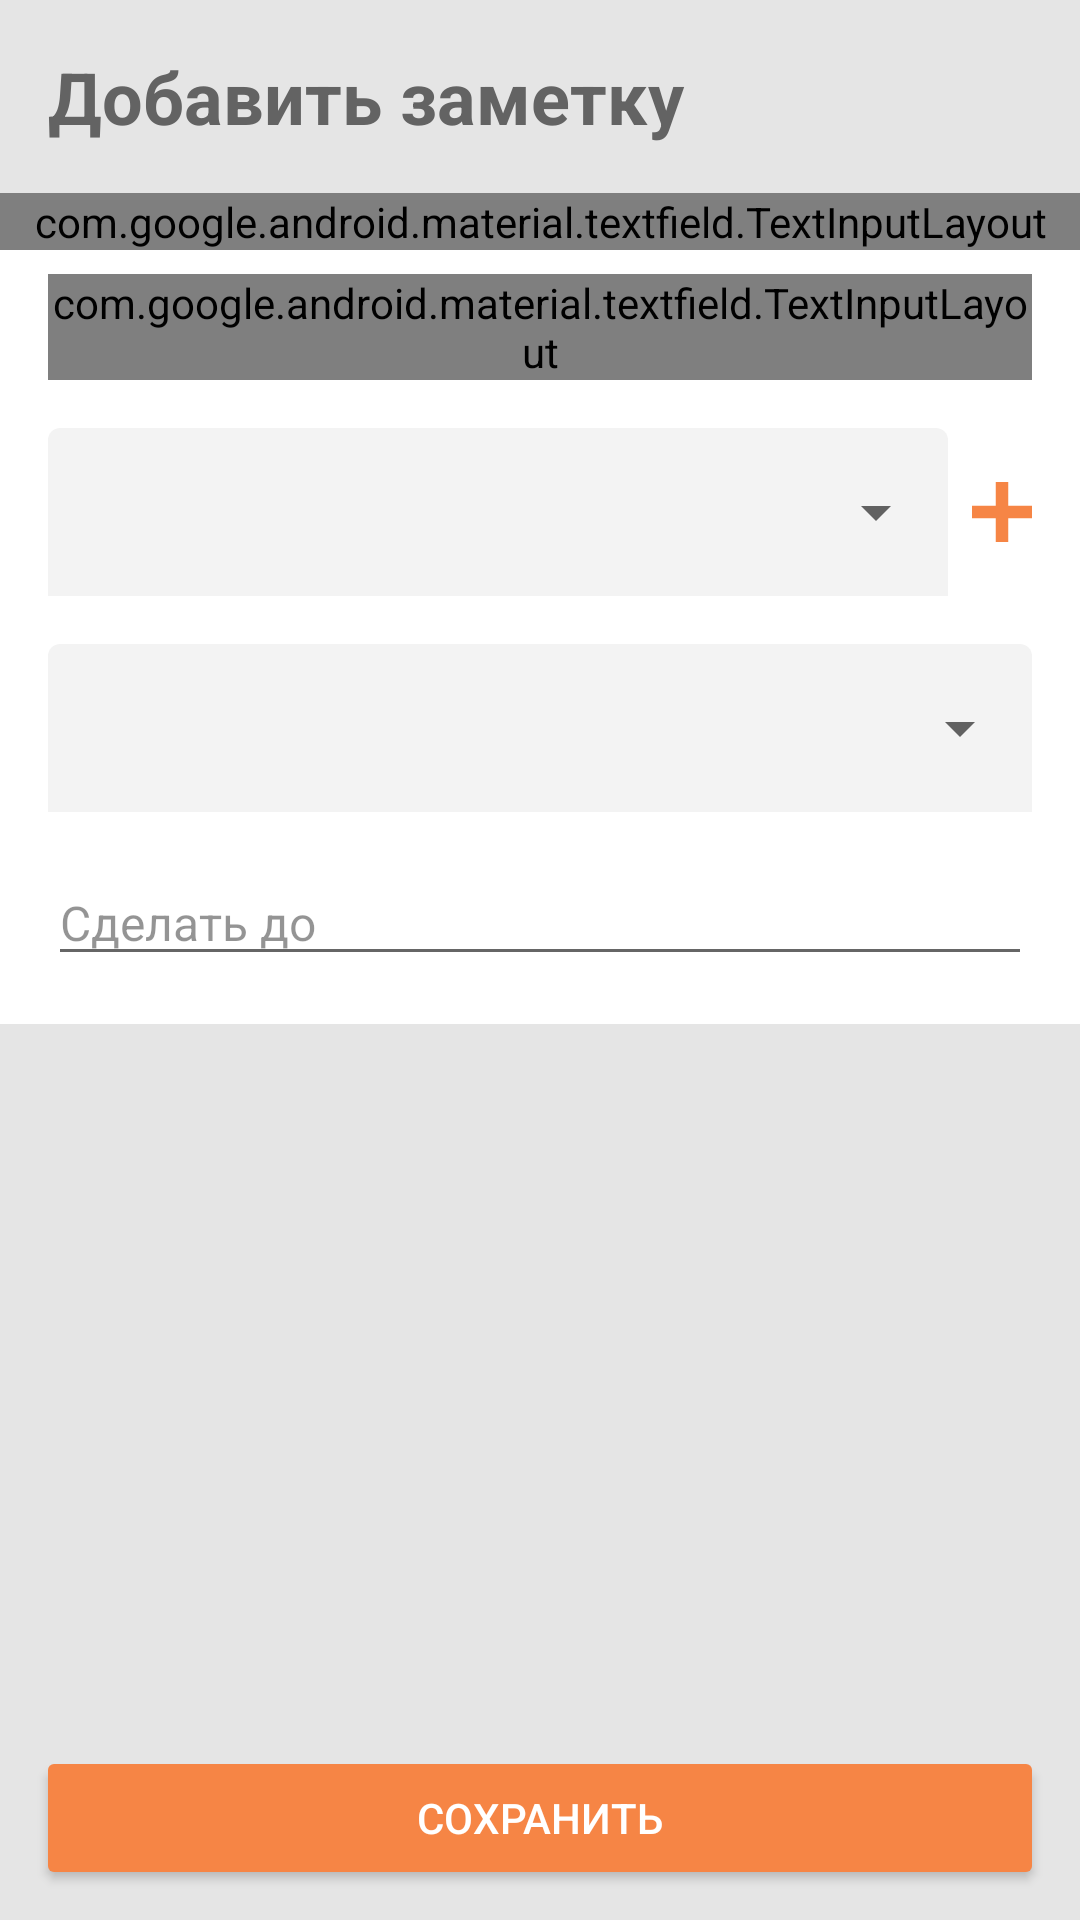

Android layout source for this screen:
<!-- AndroidManifest.xml: application theme AppTheme -->
<!-- res/layout/activity_create_task.xml -->
<?xml version="1.0" encoding="utf-8"?>
<androidx.constraintlayout.widget.ConstraintLayout xmlns:android="http://schemas.android.com/apk/res/android"
    xmlns:app="http://schemas.android.com/apk/res-auto"
    xmlns:tools="http://schemas.android.com/tools"
    android:layout_width="match_parent"
    android:layout_height="match_parent"
    android:layout_gravity="fill"
    android:background="@color/background"
    tools:context=".view.tasks.CreateTaskActivity">

    <ScrollView
        android:id="@+id/scrollView"
        android:layout_width="wrap_content"
        android:layout_height="wrap_content"
        app:layout_constraintEnd_toEndOf="parent"
        app:layout_constraintStart_toStartOf="parent"
        app:layout_constraintTop_toTopOf="parent">

        <LinearLayout
            android:id="@+id/linearLayout"
            android:layout_width="wrap_content"
            android:layout_height="wrap_content"
            android:background="@android:color/white"
            android:elevation="4dp"
            android:orientation="vertical"
            app:layout_constraintStart_toStartOf="parent"
            app:layout_constraintTop_toTopOf="parent">

            <TextView

                android:id="@+id/addTaskTitle"
                android:layout_width="match_parent"
                android:layout_height="wrap_content"
                android:background="@color/background"
                android:padding="16dp"
                android:text="@string/add_task"
                android:textColor="@color/titleCategoryColor"
                android:textSize="24sp"
                android:textStyle="bold" />

            <com.google.android.material.textfield.TextInputLayout
                android:id="@+id/taskTitleTil"
                style="@style/TextInputLayout"
                android:layout_width="match_parent"
                android:layout_height="match_parent"
                android:layout_marginBottom="8dp">

                <com.google.android.material.textfield.TextInputEditText
                    android:id="@+id/taskTitleEdit"
                    style="@style/EditText"
                    android:layout_width="match_parent"
                    android:layout_height="wrap_content"
                    android:layout_margin="16dp"
                    android:ems="10"
                    android:hint="@string/title_hint"
                    android:inputType="textPersonName" />
            </com.google.android.material.textfield.TextInputLayout>


            <com.google.android.material.textfield.TextInputLayout
                android:id="@+id/descriptTil"
                style="@style/Widget.MaterialComponents.TextInputLayout.FilledBox"
                android:layout_width="match_parent"
                android:layout_height="match_parent"
                android:layout_marginLeft="16dp"
                android:layout_marginRight="16dp"
                app:counterEnabled="true"
                app:counterMaxLength="120">

                <com.google.android.material.textfield.TextInputEditText
                    android:id="@+id/descriptEdit"
                    android:layout_width="match_parent"
                    android:layout_height="wrap_content"
                    android:hint="@string/descript"
                    android:inputType="textMultiLine"
                    android:maxLength="120" />
            </com.google.android.material.textfield.TextInputLayout>

            <androidx.constraintlayout.widget.ConstraintLayout
                android:layout_width="match_parent"
                android:layout_height="wrap_content"
                android:layout_margin="16dp">

                <RelativeLayout
                    android:layout_width="0dp"
                    android:layout_height="wrap_content"
                    android:layout_marginEnd="8dp"
                    android:background="@drawable/spinner_background"
                    app:layout_constraintBottom_toBottomOf="parent"
                    app:layout_constraintEnd_toStartOf="@+id/addCategory"
                    app:layout_constraintStart_toStartOf="parent"
                    app:layout_constraintTop_toTopOf="parent">

                    <Spinner
                        android:id="@+id/chooseCategory"
                        android:layout_width="match_parent"
                        android:layout_height="56dp" />
                </RelativeLayout>

                <androidx.constraintlayout.widget.Guideline
                    android:id="@+id/guideline3"
                    android:layout_width="wrap_content"
                    android:layout_height="wrap_content"
                    android:orientation="vertical"
                    app:layout_constraintGuide_end="20dp" />

                <ImageButton
                    android:id="@+id/addCategory"
                    android:layout_width="20dp"
                    android:layout_height="20dp"
                    android:background="@android:color/transparent"
                    android:contentDescription="@string/descript"
                    app:layout_constraintBottom_toBottomOf="parent"
                    app:layout_constraintEnd_toEndOf="parent"
                    app:layout_constraintStart_toStartOf="@+id/guideline3"
                    app:layout_constraintTop_toTopOf="parent"
                    app:srcCompat="@drawable/ic_add_accent_24dp" />
            </androidx.constraintlayout.widget.ConstraintLayout>

            <RelativeLayout
                android:layout_width="wrap_content"
                android:layout_height="wrap_content"
                android:layout_marginLeft="16dp"
                android:layout_marginRight="16dp"
                android:layout_marginBottom="16dp"
                android:background="@drawable/spinner_background">

                <Spinner
                    android:id="@+id/choosePriority"
                    android:layout_width="match_parent"
                    android:layout_height="56dp" />
            </RelativeLayout>

            <EditText
                android:id="@+id/dataEdit"
                style="@style/EditText"
                android:layout_width="match_parent"
                android:layout_height="wrap_content"
                android:layout_marginStart="16dp"
                android:layout_marginEnd="16dp"
                android:layout_marginBottom="16dp"
                android:ems="10"
                android:focusable="false"
                android:hint="@string/calendar_hint"
                android:importantForAutofill="no"
                android:inputType="date" />

        </LinearLayout>
    </ScrollView>

    <Button
        android:id="@+id/createTaskButton"
        style="@style/CustomButton"
        android:layout_width="match_parent"
        android:layout_height="36dp"
        android:layout_marginStart="16dp"
        android:layout_marginTop="16dp"
        android:layout_marginEnd="16dp"
        android:layout_marginBottom="16dp"
        android:background="@drawable/button_background"
        android:text="@string/save"
        app:layout_constraintBottom_toBottomOf="parent"
        app:layout_constraintEnd_toEndOf="parent"
        app:layout_constraintStart_toStartOf="parent"
        app:layout_constraintVertical_bias="0.8" />

</androidx.constraintlayout.widget.ConstraintLayout>
<!-- resources referenced by this layout -->
<resources>
  <color name="background">#E5E5E5</color>
  <color name="titleCategoryColor">#636363</color>
  <!-- drawable button_background (drawable) -->
  <?xml version="1.0" encoding="utf-8"?>
  <ripple xmlns:android="http://schemas.android.com/apk/res/android"
      android:color="@color/colorPrimaryDark">
      <item android:state_pressed="true">
          <shape android:shape="rectangle">
              <solid android:color="@color/colorPrimaryDark"/>
              <corners android:radius="4dp"/>
          </shape>
      </item>
      <item>
          <shape android:shape="rectangle">
              <solid android:color="@color/colorAccent"/>
              <corners android:radius="2dp"/>
          </shape>
      </item>
  </ripple>
  <!-- drawable ic_add_accent_24dp (drawable) -->
  <vector android:height="50dp" android:tint="#F68545"
      android:viewportHeight="24.0" android:viewportWidth="24.0"
      android:width="50dp" xmlns:android="http://schemas.android.com/apk/res/android">
      <path android:fillColor="#FF000000" android:pathData="M19,13h-6v6h-2v-6H5v-2h6V5h2v6h6v2z"/>
  </vector>
  <!-- drawable spinner_background (drawable) -->
  <?xml version="1.0" encoding="utf-8"?>
  <shape xmlns:android="http://schemas.android.com/apk/res/android"
      android:shape="rectangle">
      <solid android:color="@color/fieldColor" />
      <corners
          android:topLeftRadius="4dp"
          android:topRightRadius="4dp" />
  </shape>
  <string name="add_task">Добавить заметку</string>
  <string name="calendar_hint">Сделать до</string>
  <string name="descript">Описание</string>
  <string name="save">Сохранить</string>
  <string name="title_hint">Название</string>
  <style name="CustomButton" parent="Widget.AppCompat.Button">
          <item name="android:background">@drawable/button_background</item>
          <item name="android:textColor">@color/buttonTextColor</item>
          <item name="android:textSize">14sp</item>
          <item name="android:elevation">4dp</item>
      </style>
  <style name="EditText" parent="Widget.AppCompat.EditText">
          <item name="android:textColor">#000000</item>
          <item name="android:textColorHint">#6B000000</item>
          <item name="android:textSize">16sp</item>
      </style>
  <style name="TextInputLayout" parent="Widget.MaterialComponents.TextInputLayout.FilledBox">
          <item name="colorControlActivated">@color/error</item>
          <item name="android:textColorHint">@color/noteColor</item>
      </style>
  <style name="AppTheme" parent="Theme.AppCompat.Light.DarkActionBar">
          
          <item name="colorPrimary">@color/colorPrimary</item>
          <item name="colorPrimaryDark">@color/colorPrimaryDark</item>
          <item name="colorAccent">@color/colorAccent</item>
      </style>
  <color name="colorPrimaryDark">#C66A35</color>
  <color name="colorAccent">#F68545</color>
  <color name="fieldColor">#0F333333</color>
  <color name="buttonTextColor">#FFFFFF</color>
  <color name="error">#DB4437</color>
  <color name="noteColor">#7A7A7A</color>
  <color name="colorPrimary">#F78545</color>
</resources>
